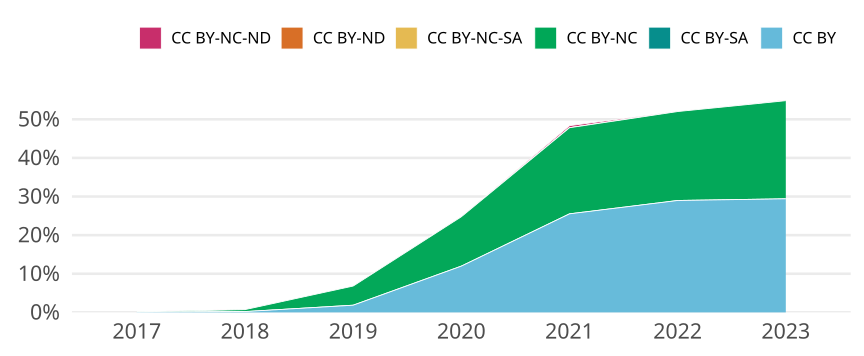

Source data for this figure (header and first rows):
cr_year, jn_all, cc, cc_total, prop
2017, 1401, CC BY, 1, 7.137758743754461e-4
2017, 1401, CC BY-SA, 0, 0
2017, 1401, CC BY-NC, 1, 7.137758743754461e-4
2017, 1401, CC BY-NC-SA, 0, 0
2017, 1401, CC BY-ND, 0, 0
2017, 1401, CC BY-NC-ND, 1, 7.137758743754461e-4
2018, 1388, CC BY, 3, 0.002161
2018, 1388, CC BY-SA, 0, 0
2018, 1388, CC BY-NC, 7, 0.005043
2018, 1388, CC BY-NC-SA, 0, 0
2018, 1388, CC BY-ND, 0, 0
2018, 1388, CC BY-NC-ND, 1, 7.204610951008645e-4
2019, 1451, CC BY, 27, 0.01861
2019, 1451, CC BY-SA, 0, 0
2019, 1451, CC BY-NC, 72, 0.04962
2019, 1451, CC BY-NC-SA, 0, 0
2019, 1451, CC BY-ND, 0, 0
2019, 1451, CC BY-NC-ND, 0, 0
2020, 1494, CC BY, 179, 0.1198
2020, 1494, CC BY-SA, 0, 0
2020, 1494, CC BY-NC, 191, 0.1278
2020, 1494, CC BY-NC-SA, 0, 0
2020, 1494, CC BY-ND, 0, 0
2020, 1494, CC BY-NC-ND, 1, 6.693440428380187e-4
2021, 1489, CC BY, 380, 0.2552
2021, 1489, CC BY-SA, 0, 0
2021, 1489, CC BY-NC, 332, 0.223
2021, 1489, CC BY-NC-SA, 0, 0
2021, 1489, CC BY-ND, 0, 0
2021, 1489, CC BY-NC-ND, 8, 0.005373
2022, 1515, CC BY, 439, 0.2898
2022, 1515, CC BY-SA, 0, 0
2022, 1515, CC BY-NC, 349, 0.2304
2022, 1515, CC BY-NC-SA, 0, 0
2022, 1515, CC BY-ND, 0, 0
2022, 1515, CC BY-NC-ND, 1, 6.600660066006601e-4
2023, 1275, CC BY, 375, 0.2941
2023, 1275, CC BY-SA, 0, 0
2023, 1275, CC BY-NC, 324, 0.2541
2023, 1275, CC BY-NC-SA, 0, 0
2023, 1275, CC BY-ND, 0, 0
2023, 1275, CC BY-NC-ND, 2, 0.001569
